Run: headless pygame with SDL's dummy video driver; simulated clock (each Clock.tick advances the game by its frame time, no real sleeping); random seed 0; keys injected as events and as key.get_pressed() state; no mouse input; restart key R tapped at the start of phases 3 and 4.
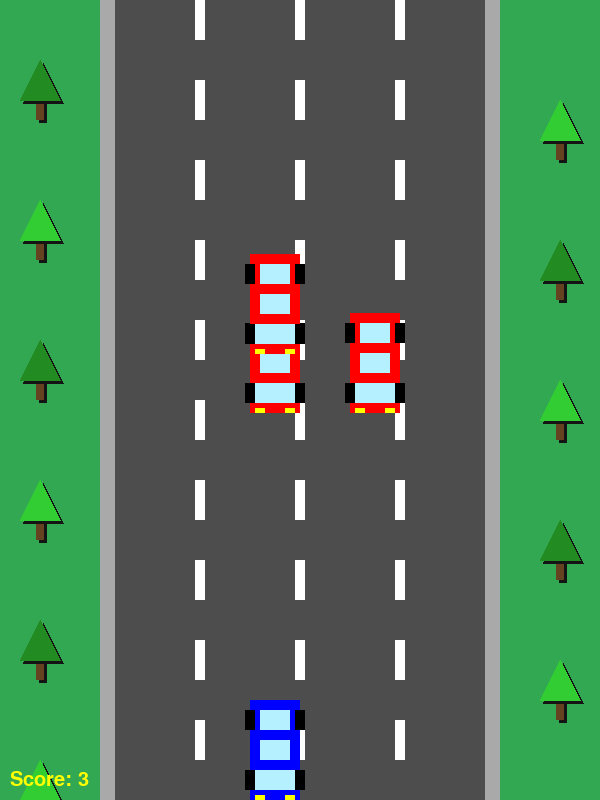
Frame 1 of 4 · flips 1–60 · no input
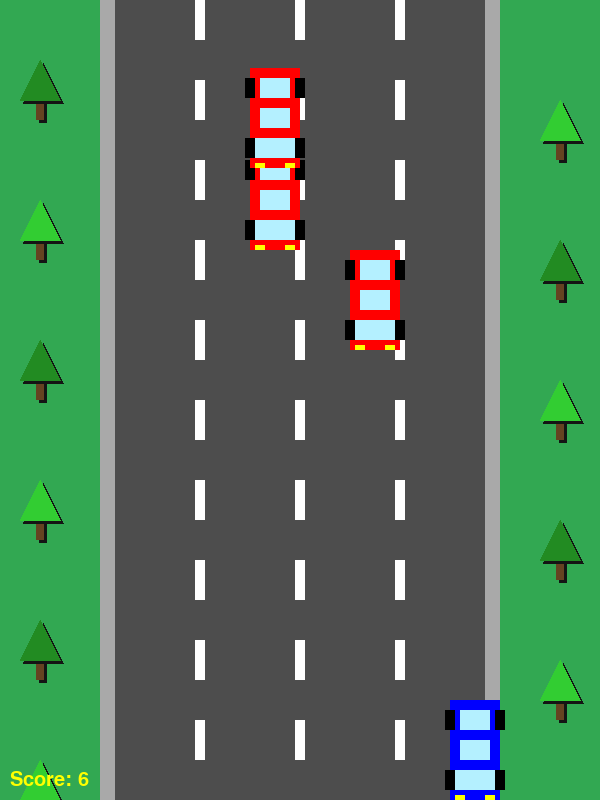
Frame 2 of 4 · flips 61–180 · tapped SPACE, RETURN · held RIGHT (→), D
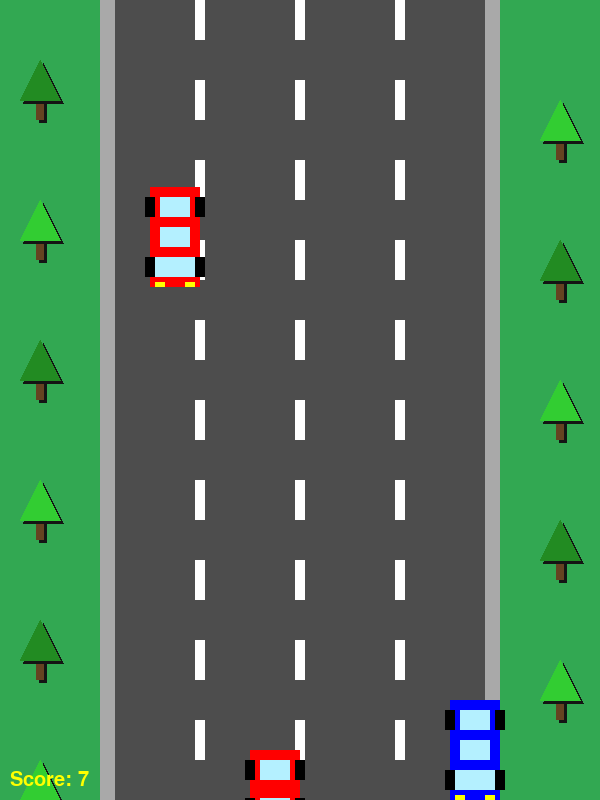
Frame 3 of 4 · flips 181–300 · tapped R · held DOWN (↓), S
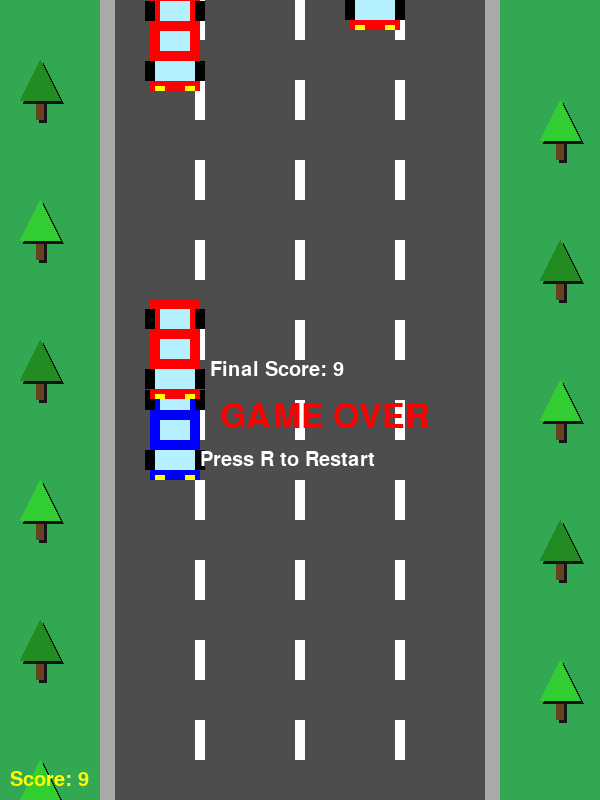
Frame 4 of 4 · flips 301–420 · tapped R · held LEFT (←), A, UP (↑), W

The pygame program that drew these frames:

import pygame
import random
import sys

# Constants
WINDOW_WIDTH = 600
WINDOW_HEIGHT = 800
CAR_WIDTH = 50
CAR_HEIGHT = 100
LANE_WIDTH = 100
MAX_ENEMIES = 3
ENEMY_BASE_SPEED = 5

TREE_WIDTH = 40
TREE_HEIGHT = 60

# Initialize Pygame
pygame.init()
screen = pygame.display.set_mode((WINDOW_WIDTH, WINDOW_HEIGHT))
pygame.display.set_caption("Racing Gems - Trees Only")
clock = pygame.time.Clock()

# Colors
DARK_GREY = (77, 77, 77)
WHITE = (255, 255, 255)
BLUE = (0, 0, 255)
RED = (255, 0, 0)
YELLOW = (255, 255, 0)
BLACK = (0, 0, 0)
WINDOW_BLUE = (180, 240, 255)
GRASS_GREEN = (50, 168, 82)
SIDEWALK_GRAY = (169, 169, 169)
TREE_BARK = (101, 67, 33)
TREE_LEAVES_DARK = (34, 139, 34)
TREE_LEAVES_LIGHT = (50, 205, 50)

# Game variables
car_pos_x = 250
car_pos_y = WINDOW_HEIGHT - CAR_HEIGHT
car_speed = 20
score = 0
game_over = False
is_paused = False

# Enemy structure
class Enemy:
    def __init__(self):
        self.x = 150 + (random.randint(0, 3) * LANE_WIDTH)
        self.y = WINDOW_HEIGHT + random.randint(0, 300)
        self.speed = ENEMY_BASE_SPEED + random.randint(0, 2)

enemies = [Enemy() for _ in range(MAX_ENEMIES)]

# Scenery Objects for Trees
class SceneryObject:
    def __init__(self, x, y, width, height, color, variation=0):
        self.x = x
        self.y = y
        self.width = width
        self.height = height
        self.color = color
        self.variation = variation  # For tree leaf color variation
    
    def draw_tree(self, surface):
        # Draw tree trunk with shadow
        trunk_width = self.width // 5
        trunk_height = self.height // 3
        trunk_x = self.x + (self.width - trunk_width) // 2
        trunk_y = self.y + self.height - trunk_height

        # Shadow trunk
        pygame.draw.rect(surface, (20, 20, 20), (trunk_x+3, trunk_y+3, trunk_width, trunk_height))
        pygame.draw.rect(surface, TREE_BARK, (trunk_x, trunk_y, trunk_width, trunk_height))
        
        # Draw tree leaves (triangle) with leaf color variation
        leaf_color = TREE_LEAVES_DARK if self.variation == 0 else TREE_LEAVES_LIGHT
        points = [(self.x, trunk_y), (self.x + self.width // 2, self.y), (self.x + self.width, trunk_y)]

        # Shadow leaves
        shadow_points = [(x+3, y+3) for x, y in points]
        pygame.draw.polygon(surface, (20, 20, 20), shadow_points)
        pygame.draw.polygon(surface, leaf_color, points)

# Static scenery positions (trees only)
left_trees = [
    SceneryObject(20, i * 140 + 60, TREE_WIDTH, TREE_HEIGHT, TREE_LEAVES_DARK, variation=i % 2) 
    for i in range(6)
]
right_trees = [
    SceneryObject(540, i * 140 + 100, TREE_WIDTH, TREE_HEIGHT, TREE_LEAVES_DARK, variation=(i + 1) % 2) 
    for i in range(6)
]

def reset_game():
    global car_pos_x, car_pos_y, score, game_over, is_paused, ENEMY_BASE_SPEED
    car_pos_x = 250
    car_pos_y = WINDOW_HEIGHT - CAR_HEIGHT
    score = 0
    game_over = False
    is_paused = False
    reset_enemies()
    ENEMY_BASE_SPEED = 5

def reset_enemies():
    global enemies
    enemies = [Enemy() for _ in range(MAX_ENEMIES)]

def draw_text(text, x, y, font_size=30, color=WHITE):
    font = pygame.font.Font(None, font_size)
    text_surface = font.render(text, True, color)
    screen.blit(text_surface, (x, y))

def draw_rect(x, y, width, height, color):
    pygame.draw.rect(screen, color, (x, y, width, height))

def draw_car(x, y, color):
    # Car Body
    draw_rect(x, y, CAR_WIDTH, CAR_HEIGHT, color)

    # Windows
    draw_rect(x + 10, y + 10, 30, 20, WINDOW_BLUE)   # Left window
    draw_rect(x + 10, y + 40, 30, 20, WINDOW_BLUE)   # Right window
    draw_rect(x + 5, y + 70, 40, 20, WINDOW_BLUE)    # Windshield

    # Wheels
    draw_rect(x - 5, y + 10, 10, 20, BLACK)  # Front-left
    draw_rect(x + CAR_WIDTH - 5, y + 10, 10, 20, BLACK)  # Front-right
    draw_rect(x - 5, y + CAR_HEIGHT - 30, 10, 20, BLACK)  # Rear-left
    draw_rect(x + CAR_WIDTH - 5, y + CAR_HEIGHT - 30, 10, 20, BLACK)  # Rear-right

    # Headlights
    draw_rect(x + 5, y + CAR_HEIGHT - 5, 10, 5, YELLOW)
    draw_rect(x + CAR_WIDTH - 15, y + CAR_HEIGHT - 5, 10, 5, YELLOW)

def draw_road():
    # Grass on sides
    pygame.draw.rect(screen, GRASS_GREEN, (0, 0, 100, WINDOW_HEIGHT))
    pygame.draw.rect(screen, GRASS_GREEN, (500, 0, 100, WINDOW_HEIGHT))
    
    # Sidewalks between grass and road
    pygame.draw.rect(screen, SIDEWALK_GRAY, (100, 0, 15, WINDOW_HEIGHT))
    pygame.draw.rect(screen, SIDEWALK_GRAY, (485, 0, 15, WINDOW_HEIGHT))
    
    # Road
    pygame.draw.rect(screen, DARK_GREY, (115, 0, 370, WINDOW_HEIGHT))
    
    # Lane markings
    for y in range(0, WINDOW_HEIGHT, 80):
        pygame.draw.rect(screen, WHITE, (195, y, 10, 40))
        pygame.draw.rect(screen, WHITE, (295, y, 10, 40))
        pygame.draw.rect(screen, WHITE, (395, y, 10, 40))

def check_collision(car_x, car_y, enemy_x, enemy_y):
    return not (car_x + CAR_WIDTH < enemy_x or car_x > enemy_x + CAR_WIDTH or
                car_y + CAR_HEIGHT < enemy_y or car_y > enemy_y + CAR_HEIGHT)

def draw_scenery():
    for tree in left_trees:
        tree.draw_tree(screen)
    for tree in right_trees:
        tree.draw_tree(screen)

def main():
    global car_pos_x, car_pos_y, car_speed, game_over, is_paused, score, ENEMY_BASE_SPEED

    while True:
        for event in pygame.event.get():
            if event.type == pygame.QUIT:
                pygame.quit()
                sys.exit()
            if event.type == pygame.KEYDOWN:
                if event.key == pygame.K_r and game_over:
                    reset_game()
                if event.key == pygame.K_p:
                    is_paused = not is_paused
                if event.key == pygame.K_ESCAPE:
                    pygame.quit()
                    sys.exit()

        if not game_over and not is_paused:
            keys = pygame.key.get_pressed()

            # Horizontal movement
            if keys[pygame.K_LEFT] and car_pos_x > 150:
                car_pos_x -= car_speed
            if keys[pygame.K_RIGHT] and car_pos_x < 450:
                car_pos_x += car_speed

            # Vertical movement
            if keys[pygame.K_UP] and car_pos_y > 0:
                car_pos_y -= car_speed
            if keys[pygame.K_DOWN] and car_pos_y < WINDOW_HEIGHT - CAR_HEIGHT:
                car_pos_y += car_speed

            # Clamp within screen
            car_pos_x = max(150, min(car_pos_x, 450))
            car_pos_y = max(0, min(car_pos_y, WINDOW_HEIGHT - CAR_HEIGHT))

            # Move enemies
            for enemy in enemies:
                enemy.y += enemy.speed
                if enemy.y > WINDOW_HEIGHT:
                    enemy.y = -CAR_HEIGHT
                    enemy.x = 150 + (random.randint(0, 3) * LANE_WIDTH)
                    enemy.speed = ENEMY_BASE_SPEED + random.randint(0, 2)
                    score += 1
                    if score % 10 == 0:
                        ENEMY_BASE_SPEED += 1

                if check_collision(car_pos_x, car_pos_y, enemy.x, enemy.y):
                    game_over = True

            # Win condition
            if car_pos_y <= 0:
                game_over = True

        # Drawing
        screen.fill((112, 128, 144))  # Background
        draw_road()
        draw_scenery()
        draw_car(car_pos_x, car_pos_y, BLUE)

        for enemy in enemies:
            draw_car(enemy.x, enemy.y, RED)

        draw_text(f"Score: {score}", 10, 770, font_size=30, color=YELLOW)

        if game_over:
            if car_pos_y <= 0:
                draw_text("YOU WIN!", 230, 400, font_size=50, color=YELLOW)
            else:
                draw_text("GAME OVER", 220, 400, font_size=50, color=RED)
            draw_text(f"Final Score: {score}", 210, 360, font_size=30, color=WHITE)
            draw_text("Press R to Restart", 200, 450, font_size=30, color=WHITE)

        if is_paused and not game_over:
            draw_text("PAUSED", 260, 400, font_size=50, color=YELLOW)

        pygame.display.flip()
        clock.tick(30)

if __name__ == "__main__":
    main()
